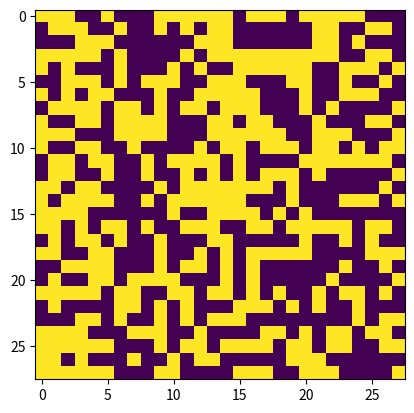

Write Python code to recreate this figure.
import matplotlib.pyplot as plt
import matplotlib.image as mpimg
import numpy as np

img = np.random.randint(0,2,size=(28,28))
imgplot = plt.imshow(img)
img
plt.savefig('example.png')